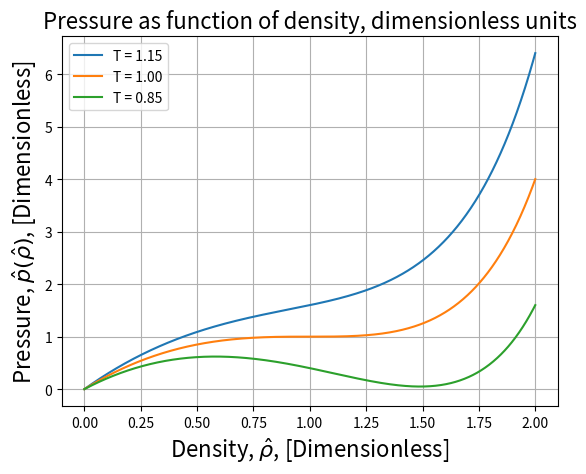

Here is the Python script that generated this plot:
import matplotlib.pyplot as plt
import numpy as np

def p(T,rho):
    term1 = 8.*T*rho/(3-rho)
    term2 = 3.*rho**2
    return term1 - term2

T_list = [1.15, 1.0, 0.85]
rho_list = np.linspace(0.0, 2.0, 1000)

#---Plot---
for T in T_list:
    plt.plot(rho_list,p(T,rho_list),label='T = %.2f'%T)
SZ = {'size':'16'}
plt.title('Pressure as function of density, dimensionless units',**SZ)
plt.xlabel(r'Density, $\hat{\rho}$, [Dimensionless]',**SZ)
plt.ylabel(r'Pressure, $\hat{p}(\hat{\rho})$, [Dimensionless]',**SZ)
plt.legend(loc='upper left')
plt.grid()
plt.show()
